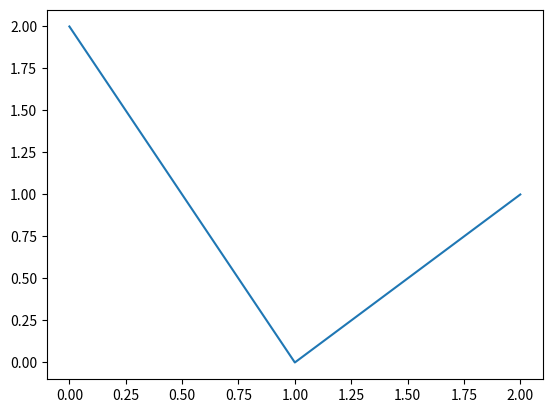

Python code for this plot:
import matplotlib.pyplot as plt
x=[0,1,2]
y=[2,0,1]
plt.plot(x,y)
plt.show()
plt.close()
